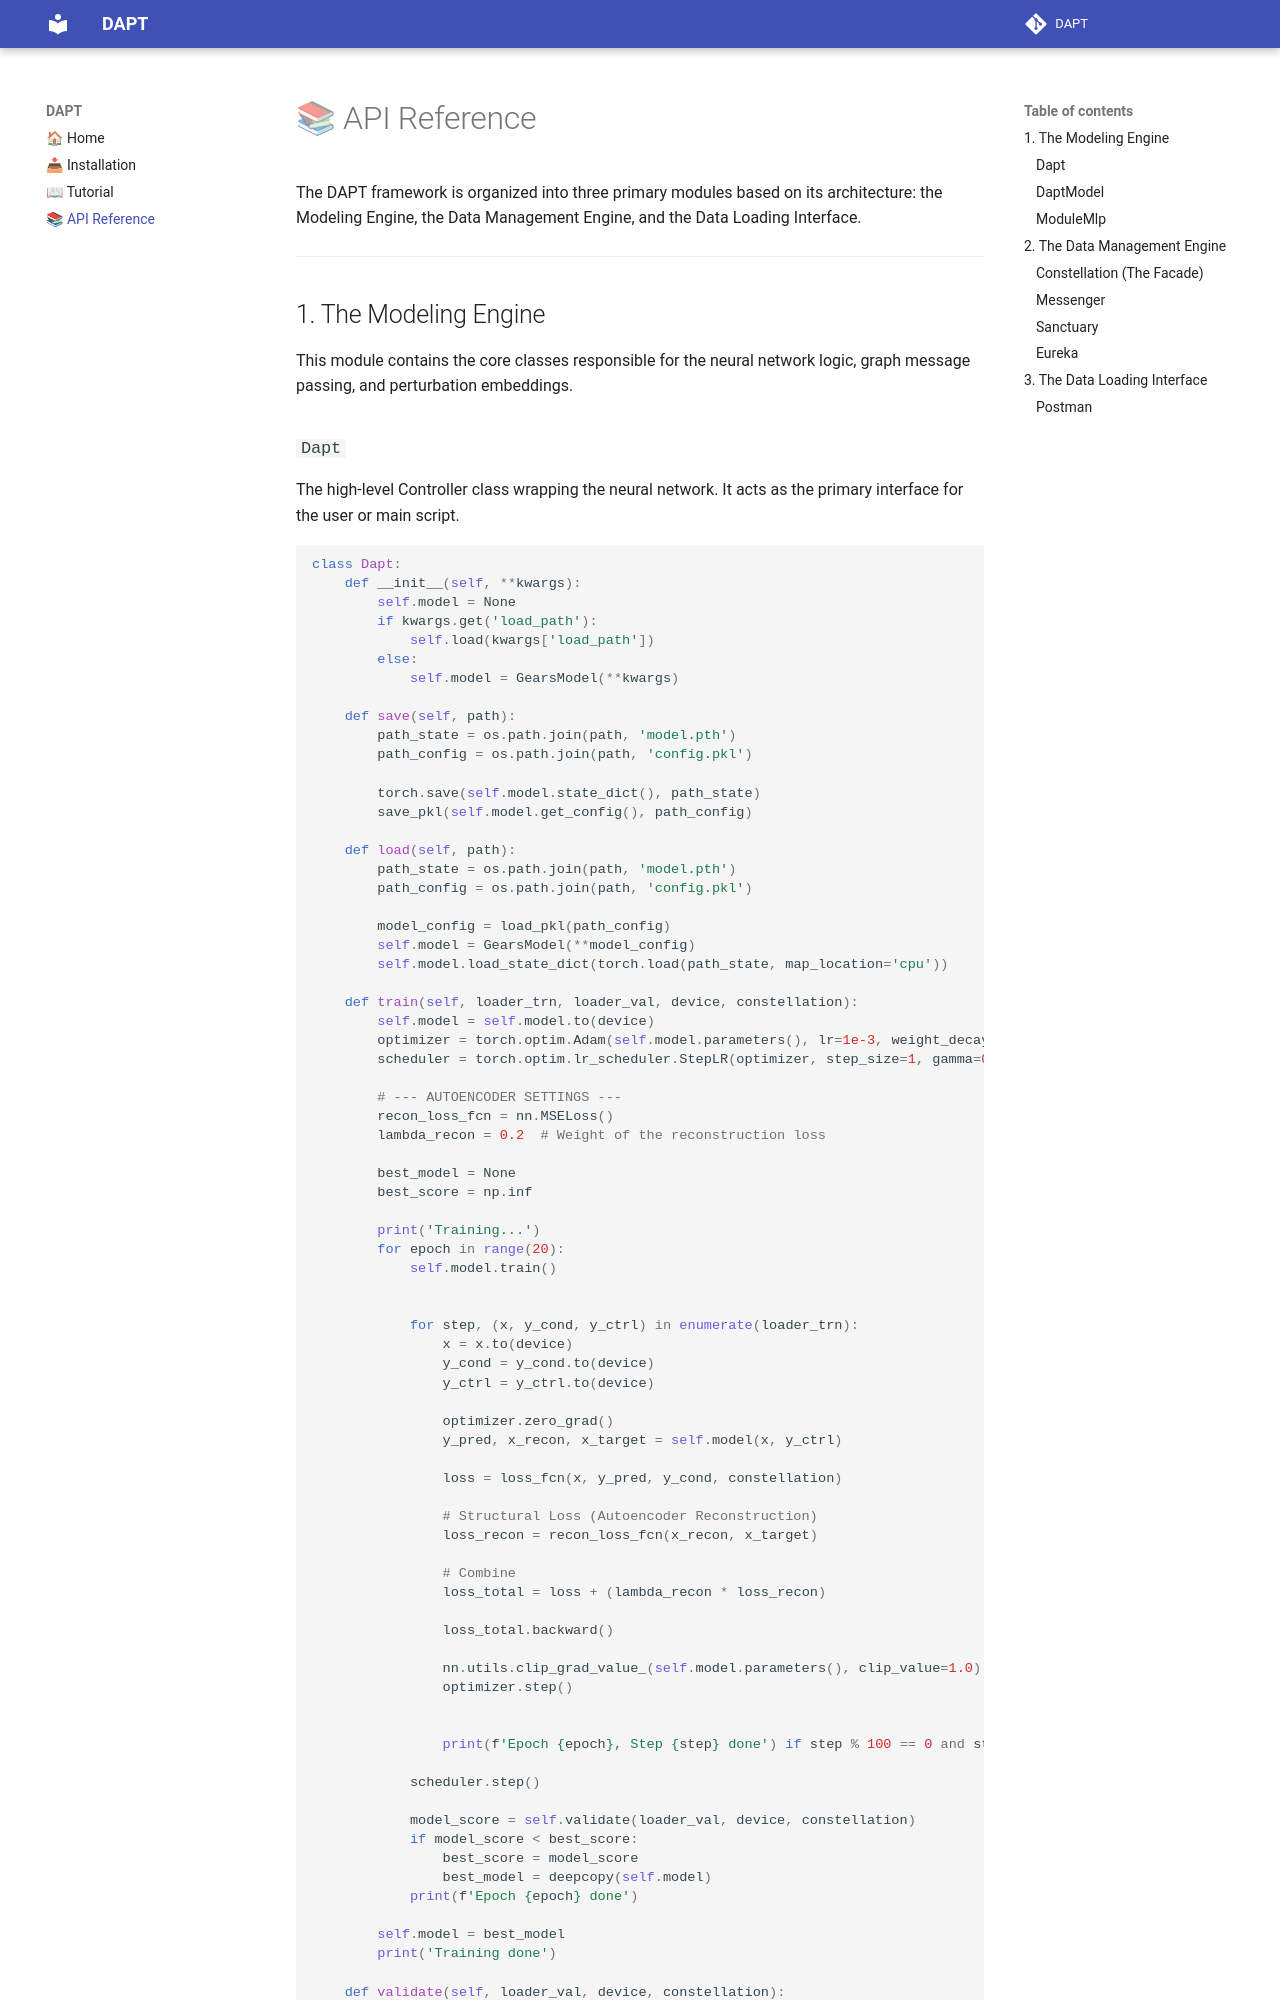

repository: NKH1701/DAPT · page: api/index.html · generator: mkdocs

The DAPT framework is organized into three primary modules based on its architecture: the Modeling Engine, the Data Management Engine, and the Data Loading Interface.



---



## 1. The Modeling Engine



This module contains the core classes responsible for the neural network logic, graph message passing, and perturbation embeddings.
